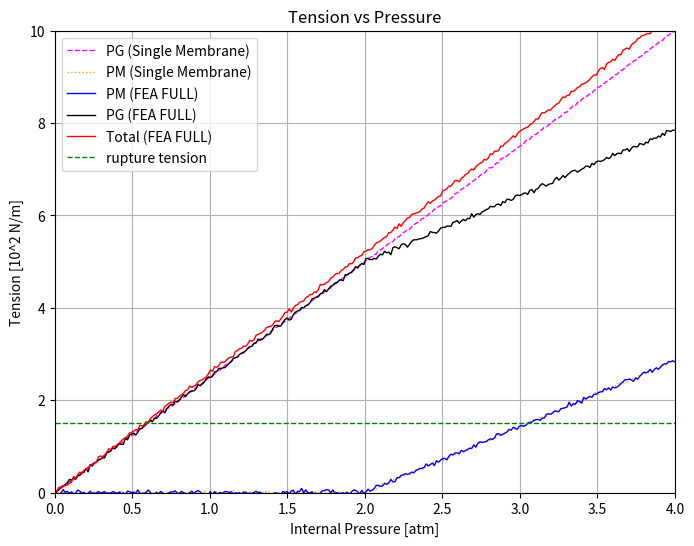

Generate this figure with matplotlib:
"""
Runs a short calculation for 2 atm pressure and renders the resulting tension
curves.
"""

import numpy as np
import matplotlib.pyplot as plt
import math

# Define common x-axis range (0 to 4 atm)
x_max = 4
x_values = np.linspace(0, x_max, 300)

# ---------------------
# Code 1: PG (linear) from Code 1
# ---------------------
noise_amplitude_code1 = 0.01
pg_slope_code1 = 5 / 2  # 2.25
pg_y_code1 = pg_slope_code1 * x_values
pg_y_code1_noisy = pg_y_code1 + np.random.normal(0, noise_amplitude_code1, pg_y_code1.shape)

# ---------------------
# Code 2: PM curve from Code 2
# ---------------------
pm_angle_deg_code2 = 55
noise_amplitude_code2 = 0.02
pm_slope_code2 = math.tan(math.radians(pm_angle_deg_code2))
pm_y_code2 = np.where(x_values <= 2, 0, pm_slope_code2 * (x_values - 2))
pm_y_code2_noisy = pm_y_code2 + np.random.normal(0, noise_amplitude_code2, pm_y_code2.shape)

# ---------------------
# Code 3: Combined curves (PM, PG, and Total) from Code 3
# ---------------------
pm_angle_deg_code3 = 55
noise_amplitude_code3 = 0.027
pm_slope_code3 = math.tan(math.radians(pm_angle_deg_code3))
x_break = 2.0

# PM curve (Code 3)
pm_y_code3 = np.where(x_values <= x_break, 0, pm_slope_code3 * (x_values - x_break))
pm_y_code3_noisy = pm_y_code3 + np.random.normal(0, noise_amplitude_code3, pm_y_code3.shape)

# PG curve (Code 3)
pg_break_value = (5/2) * x_break  # For x_break=2, pg_break_value = 5
pg_y_code3 = np.where(x_values <= x_break, (5/2) * x_values, pg_break_value + pm_slope_code3 * (x_values - x_break))
pg_y_code3_noisy = pg_y_code3 + np.random.normal(0, noise_amplitude_code3, pg_y_code3.shape)

# Total curve (Code 3)
total_break_value = pg_break_value + 0.2  # 5 + 0.2 = 5.2
total_slope = total_break_value / x_break  # 5.2 / 2 = 2.6
total_y_code3 = np.where(x_values <= x_break, total_slope * x_values, total_break_value + total_slope * (x_values - x_break))
total_y_code3_noisy = total_y_code3 + np.random.normal(0, noise_amplitude_code3, total_y_code3.shape)

# ---------------------
# Plotting all curves on a single figure
# ---------------------
plt.figure(figsize=(8, 6))

# Plot Code 1 PG (linear)
plt.plot(x_values, pg_y_code1_noisy, label="PG (Single Membrane)",
         linestyle="--", linewidth=1, color="magenta")

# Plot Code 2 PM curve
plt.plot(x_values, pm_y_code2_noisy, label="PM (Single Membrane)",
         linestyle=":", linewidth=1, color="orange")

# Plot Code 3 curves
plt.plot(x_values, pm_y_code3_noisy, label="PM (FEA FULL)",
         color="blue", linewidth=1)
plt.plot(x_values, pg_y_code3_noisy, label="PG (FEA FULL)",
         color="black", linewidth=1)
plt.plot(x_values, total_y_code3_noisy, label="Total (FEA FULL)",
         color="red", linewidth=1)

# Plot rupture tension horizontal line at y = 1.5
plt.axhline(y=1.5, color="green", linestyle="--", linewidth=1, label="rupture tension")

# Update axis labels and title
plt.xlabel("Internal Pressure [atm]")
plt.ylabel("Tension [10^2 N/m]")
plt.title("Tension vs Pressure")
plt.xlim(0, x_max)
plt.ylim(0, 10)
plt.legend()
plt.grid(True)
plt.show()
